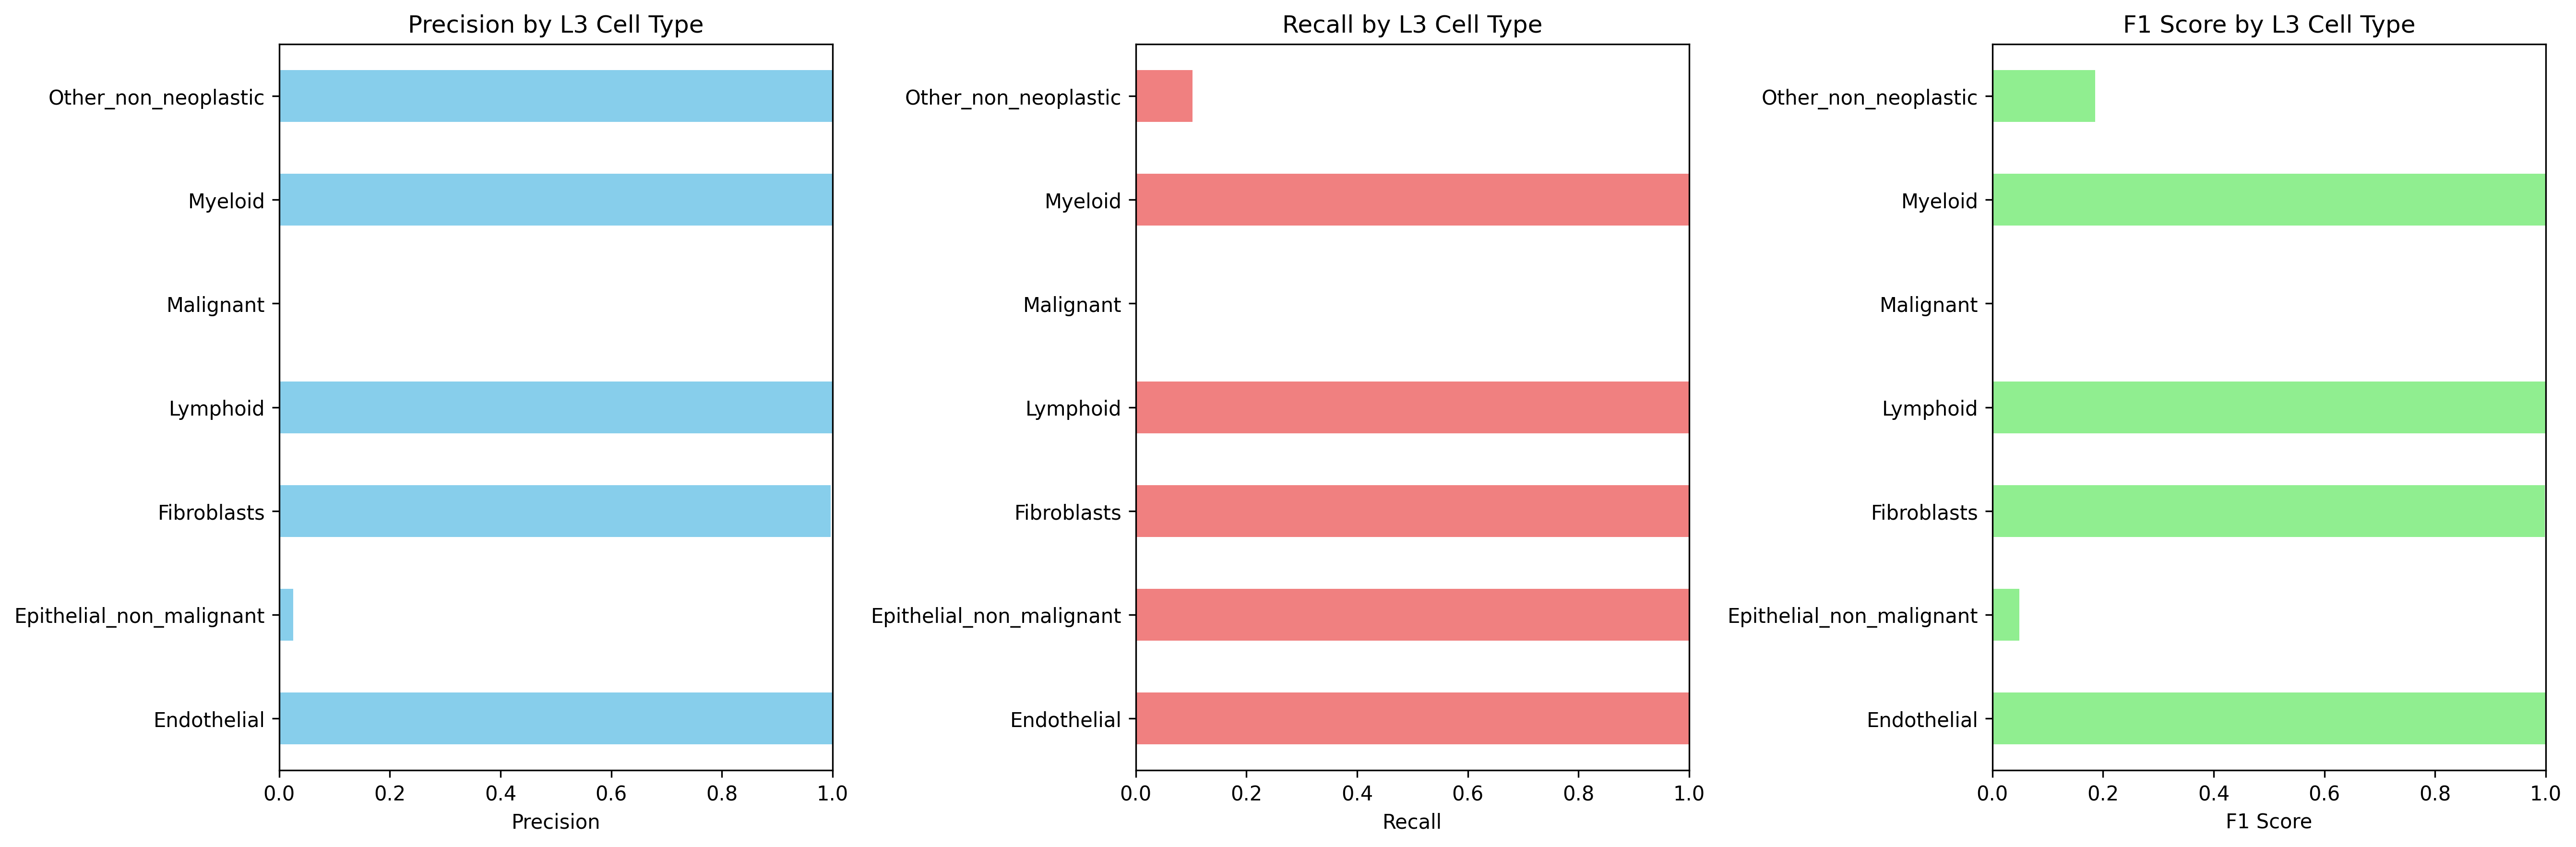

Values plotted in this chart, from the file beside it:
Cell_Type_L3, precision, recall, f1_score, support
Endothelial, 1.0, 1.0, 1.0, 6460
Epithelial_non_malignant, 0.025, 1.0, 0.04879, 313.0
Fibroblasts, 0.9969, 1.0, 0.9984, 3809
Lymphoid, 1.0, 1.0, 1.0, 33897
Malignant, 0.0, 0.0, 0.0, 11400
Myeloid, 1.0, 1.0, 1.0, 5911
Other_non_neoplastic, 1.0, 0.1022, 0.1854, 910.0
